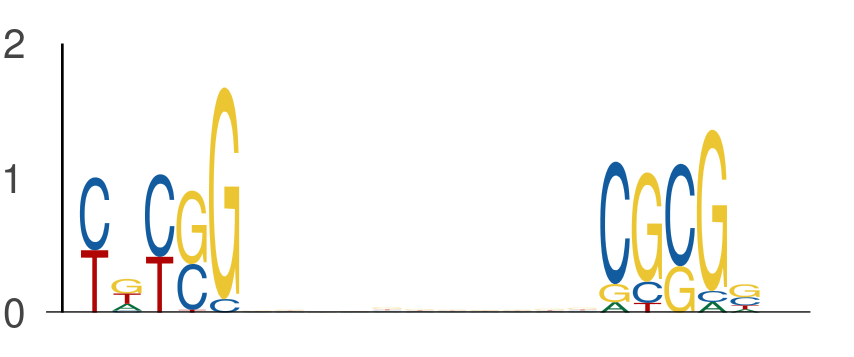

Values plotted in this chart, from the file beside it:
seq_index, start_position, end_position, is_reversed_complement
1703, 59, 64, 0
1703, 75, 80, 0
6651, 58, 63, 0
6651, 74, 79, 0
3297, 31, 36, 0
3297, 47, 52, 0
4583, 46, 51, 0
4583, 62, 67, 0
636, 16, 21, 0
636, 32, 37, 0
7198, 19, 24, 0
7198, 35, 40, 0
4356, 13, 18, 0
4356, 29, 34, 0
1387, 28, 33, 0
1387, 44, 49, 0
7559, 51, 56, 0
7559, 67, 72, 0
3147, 17, 22, 0
3147, 33, 38, 0
4059, 53, 58, 0
4059, 69, 74, 0
5565, 8, 13, 0
5565, 24, 29, 0
6981, 49, 54, 0
6981, 65, 70, 0
7113, 54, 59, 0
7113, 70, 75, 0
5586, 63, 68, 0
5586, 79, 84, 0
4756, 56, 61, 0
4756, 72, 77, 0
990, 29, 34, 0
990, 45, 50, 0
990, 63, 68, 0
990, 79, 84, 0
743, 63, 68, 0
743, 79, 84, 0
5810, 44, 49, 0
5810, 60, 65, 0
7332, 44, 49, 0
7332, 60, 65, 0
2162, 2, 7, 0
2162, 18, 23, 0
196, 29, 34, 0
196, 45, 50, 0
697, 59, 64, 0
697, 75, 80, 0
3758, 46, 51, 0
3758, 62, 67, 0
4957, 34, 39, 0
4957, 50, 55, 0
4957, 18, 23, 0
4957, 34, 39, 0
4957, 50, 55, 0
4957, 66, 71, 0
4957, 63, 68, 0
4957, 79, 84, 0
4443, 59, 64, 0
4443, 75, 80, 0
... 838 more rows
